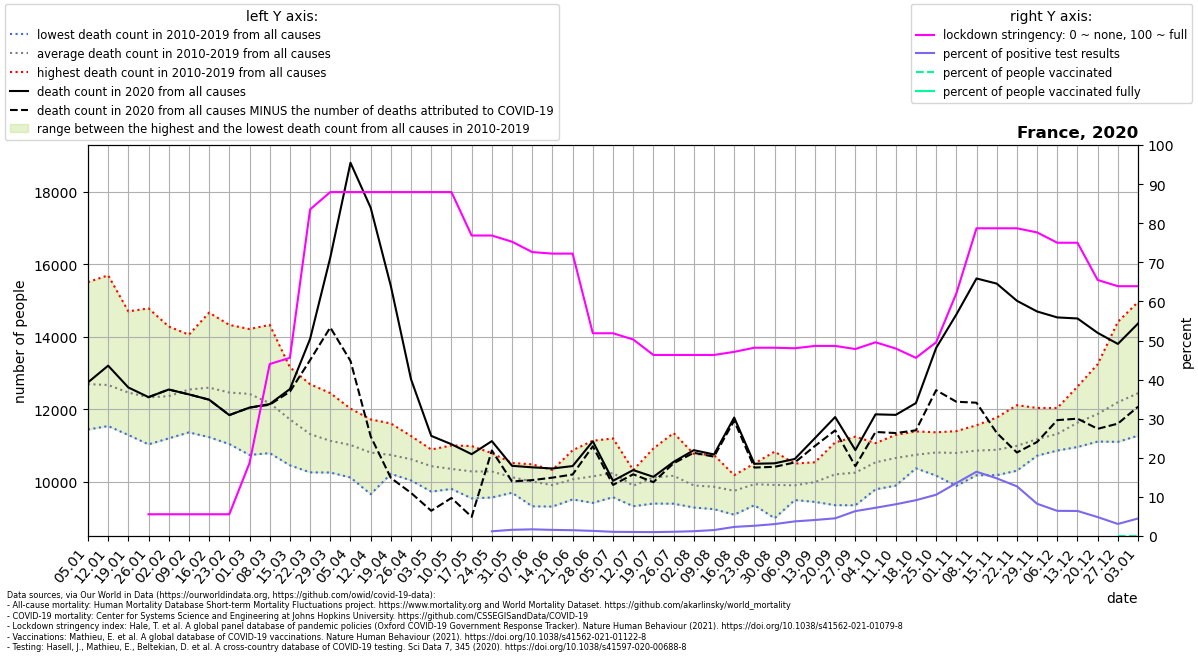

The table this chart was drawn from, first rows:
location, date, time, time_unit, deaths_2010_all_ages, deaths_2011_all_ages, deaths_2012_all_ages, deaths_2013_all_ages, deaths_2014_all_ages, deaths_2015_all_ages, deaths_2016_all_ages, deaths_2017_all_ages, deaths_2018_all_ages, deaths_2019_all_ages, deaths_2020_all_ages, deaths_2021_all_ages, new_deaths, new_cases_smoothed, new_tests_smoothed, stringency_index, people_vaccinated, people_fully_vaccinated, population, positive_test_percent
France, 2020-01-05, 1, weekly, 11761, 12437, 11771, 12273, 11437, 12804, 11944, 15509, 14154, 12814, 12737, 14669, , , , , , , , 
France, 2020-01-12, 2, weekly, 11841, 11834, 11532, 12055, 11584, 13142, 12032, 15696, 13590, 13355, 13200, 14625, , , , , , , , 
France, 2020-01-19, 3, weekly, 11516, 11285, 11799, 12511, 11422, 12803, 12141, 14700, 13157, 13249, 12598, 15126, , , , , , , , 
France, 2020-01-26, 4, weekly, 11394, 11288, 11409, 12778, 11026, 12617, 11824, 14783, 12464, 13666, 12331, 14768, 0.0, , , 5.56, , , 67564251, 
France, 2020-02-02, 5, weekly, 11343, 11534, 11629, 12529, 11193, 13281, 11734, 14282, 12132, 13927, 12541, 14425, 0.0, 0.543, , 5.56, , , 67564251, 
France, 2020-02-09, 6, weekly, 11431, 11541, 12696, 12430, 11357, 13963, 11827, 13405, 12697, 14056, 12407, 14151, 0.0, 0.3674, , 5.56, , , 67564251, 
France, 2020-02-16, 7, weekly, 11758, 11225, 13357, 12802, 11672, 14666, 11615, 12610, 12645, 13584, 12261, 14114, 1.0, 0.5509, , 5.56, , , 67564251, 
France, 2020-02-23, 8, weekly, 11523, 11034, 13459, 12729, 11366, 14326, 11522, 11980, 13136, 13501, 11835, 13312, 0.0, 0.1021, , 5.56, , , 67564251, 
France, 2020-03-01, 9, weekly, 10793, 10734, 13380, 13171, 11512, 13592, 12033, 11712, 14212, 13062, 12042, 12942, 1.0, 5.816, , 18.65, , , 67564251, 
France, 2020-03-08, 10, weekly, 11182, 10785, 12576, 12875, 11127, 12930, 11920, 11482, 14327, 12459, 12139, 12780, 17.0, 70.14, , 43.98, , , 67564251, 
France, 2020-03-15, 11, weekly, 11137, 10448, 12126, 12148, 11123, 12264, 12055, 11013, 13156, 11696, 12554, 12951, 72.0, 340.5, , 45.57, , , 67564251, 
France, 2020-03-22, 12, weekly, 10252, 10368, 11226, 11529, 11000, 11901, 11867, 10722, 12687, 11548, 13939, 12759, 585.0, 1183, , 83.53, , , 67564251, 
France, 2020-03-29, 13, weekly, 10249, 10274, 11003, 11141, 10358, 11684, 11978, 10795, 12443, 11312, 16188, 13218, 1932, 2646, , 87.96, , , 67564251, 
France, 2020-04-05, 14, weekly, 10351, 10111, 10796, 11137, 10799, 11130, 11614, 10674, 12014, 11469, 18805, 12971, 5473, 3372, , 87.96, , , 67564251, 
France, 2020-04-12, 15, weekly, 10380, 9650, 10715, 11148, 10236, 11239, 11231, 10664, 11716, 11018, 17563, 13052, 6315, 1116, , 87.96, , , 67564251, 
France, 2020-04-19, 16, weekly, 10211, 10361, 10768, 10600, 10253, 10884, 10694, 10675, 11603, 11283, 15396, 13188, 5298, 11040, , 87.96, , , 67564251, 
France, 2020-04-26, 17, weekly, 10073, 10030, 10703, 10380, 10375, 10790, 10725, 11027, 10788, 11257, 12821, 12696, 3136, 2907, , 87.96, , , 67564251, 
France, 2020-05-03, 18, weekly, 9721, 10142, 10303, 10121, 10068, 10593, 10831, 10881, 10696, 10884, 11260, 12437, 2068, 1434, , 87.96, , , 67564251, 
France, 2020-05-10, 19, weekly, 9795, 9857, 10462, 9925, 10250, 10480, 10697, 10691, 10332, 10996, 11030, 11413, 1485, 1006, , 87.96, , , 67564251, 
France, 2020-05-17, 20, weekly, 10428, 9535, 9910, 10123, 10132, 10110, 10542, 10635, 10399, 10980, 10755, 11151, 1730, 658.6, , 76.85, , , 67564251, 
France, 2020-05-24, 21, weekly, 10227, 9559, 10195, 9920, 10205, 10026, 10461, 10604, 10781, 10783, 11116, 10943, 259.0, 432.7, 35912, 76.85, , , 67564251, 1.205
France, 2020-05-31, 22, weekly, 10267, 9690, 9985, 10183, 9742, 10137, 10043, 10145, 10512, 10491, 10434, 10609, 433.0, 592.4, 37373, 75.26, , , 67564251, 1.585
France, 2020-06-07, 23, weekly, 9576, 9348, 9315, 10475, 10247, 10416, 10291, 9851, 10138, 10342, 10392, 10382, 353.0, 548.4, 32172, 72.62, , , 67564251, 1.704
France, 2020-06-14, 24, weekly, 9308, 9671, 9648, 9848, 10061, 10172, 9904, 10091, 9978, 10321, 10360, 10069, 253.0, 547.3, 34973, 72.22, , , 67564251, 1.565
France, 2020-06-21, 25, weekly, 10016, 9505, 9823, 9809, 9626, 9862, 10404, 10864, 10203, 10494, 10427, , 233.0, 501.7, 33931, 72.22, , , 67564251, 1.479
France, 2020-06-28, 26, weekly, 10328, 10004, 10169, 9410, 9574, 10160, 10073, 9677, 10894, 11127, 11111, , 137.0, 480, 36718, 51.85, , , 67564251, 1.307
France, 2020-07-05, 27, weekly, 9867, 9656, 9567, 9837, 9712, 11190, 10440, 10584, 10777, 10742, 10020, , 114.0, 478.9, 44813, 51.85, , , 67564251, 1.069
France, 2020-07-12, 28, weekly, 9402, 9433, 9317, 10126, 9466, 10315, 10156, 10109, 10255, 10258, 10316, , 117.0, 539.8, 52430, 50.26, , , 67564251, 1.03
France, 2020-07-19, 29, weekly, 9391, 9405, 9747, 10042, 10306, 10181, 10914, 10289, 10509, 10330, 10129, , 146.0, 544.9, 54754, 46.3, , , 67564251, 0.9952
France, 2020-07-26, 30, weekly, 9387, 9521, 10337, 10242, 9907, 9911, 9838, 10172, 10923, 11339, 10542, , 38.0, 761.7, 70595, 46.3, , , 67564251, 1.079
France, 2020-08-02, 31, weekly, 9282, 9940, 9537, 9586, 9784, 9698, 9807, 10405, 10765, 10108, 10866, , 72.0, 994, 81181, 46.3, , , 67564251, 1.224
France, 2020-08-09, 32, weekly, 9365, 9265, 9631, 9237, 9759, 10478, 9820, 9918, 10731, 10346, 10748, , 61.0, 1324, 87259, 46.3, , , 67564251, 1.517
France, 2020-08-16, 33, weekly, 9551, 9536, 9831, 9329, 9084, 9935, 10176, 10083, 9930, 9991, 11767, , 85.0, 2098, 90318, 47.09, , , 67564251, 2.323
France, 2020-08-23, 34, weekly, 9494, 9346, 9653, 9444, 9834, 9851, 10497, 10394, 10388, 10350, 10490, , 104.0, 2906, 111086, 48.15, , , 67564251, 2.616
France, 2020-08-30, 35, weekly, 9512, 9373, 8986, 9523, 10242, 10094, 10053, 10300, 10140, 10824, 10503, , 97.0, 4297, 141136, 48.15, , , 67564251, 3.044
France, 2020-09-06, 36, weekly, 9608, 9488, 9628, 9717, 10119, 9829, 10195, 9776, 10497, 10095, 10623, , 97.0, 6021, 161151, 48.02, , , 67564251, 3.736
France, 2020-09-13, 37, weekly, 9662, 9509, 9628, 9437, 9828, 10157, 10192, 10368, 10532, 10532, 11199, , 217.0, 7573, 185060, 48.61, , , 67564251, 4.092
France, 2020-09-20, 38, weekly, 9910, 9347, 9700, 9823, 10130, 10320, 10259, 11081, 10520, 10893, 11781, , 369.0, 9123, 201751, 48.61, , , 67564251, 4.522
France, 2020-09-27, 39, weekly, 10250, 9344, 9910, 10254, 9544, 10408, 10498, 11239, 10453, 10544, 10868, , 443.0, 11416, 179365, 47.82, , , 67564251, 6.365
France, 2020-10-04, 40, weekly, 10464, 9785, 10516, 10061, 10107, 10758, 10669, 10974, 11061, 10910, 11856, , 487.0, 11602, 160637, 49.54, , , 67564251, 7.222
France, 2020-10-11, 41, weekly, 10089, 10100, 10339, 9887, 10343, 11100, 11289, 11099, 11134, 11117, 11841, , 502.0, 14028, 172831, 47.95, , , 67564251, 8.116
France, 2020-10-18, 42, weekly, 10406, 10480, 10500, 10578, 10364, 10906, 11384, 10839, 10780, 11148, 12167, , 753.0, 19714, 215286, 45.57, , , 67564251, 9.157
France, 2020-10-25, 43, weekly, 10611, 10715, 10320, 10427, 10163, 11293, 11360, 10946, 10999, 11188, 13689, , 1166, 27332, 259044, 49.54, , , 67564251, 10.55
France, 2020-11-01, 44, weekly, 10506, 10366, 10720, 9879, 10551, 11121, 11158, 11003, 11194, 11392, 14613, , 2409, 40652, 300628, 62.04, , , 67564251, 13.52
France, 2020-11-08, 45, weekly, 10182, 10190, 10916, 10173, 10643, 10762, 11332, 11314, 11484, 11554, 15609, , 3432, 50481, 307000, 78.7, , , 67564251, 16.44
France, 2020-11-15, 46, weekly, 10209, 10423, 10730, 10176, 10711, 10395, 11689, 11411, 11249, 11767, 15467, , 4123, 37221, 252389, 78.7, , , 67564251, 14.75
France, 2020-11-22, 47, weekly, 10299, 10431, 10476, 10553, 10978, 10489, 11426, 11631, 11459, 12109, 14993, , 4192, 26575, 209124, 78.7, , , 67564251, 12.71
France, 2020-11-29, 48, weekly, 10745, 10715, 10719, 11062, 10713, 10952, 11402, 11771, 11595, 12032, 14697, , 3605, 14889, 180520, 77.64, , , 67564251, 8.248
France, 2020-12-06, 49, weekly, 10868, 10856, 11081, 10974, 10996, 11125, 11935, 12031, 11324, 11944, 14533, , 2837, 10790, 167853, 75.0, , , 67564251, 6.428
France, 2020-12-13, 50, weekly, 11170, 10953, 11539, 11184, 11605, 11185, 12273, 12623, 11501, 12228, 14504, , 2768, 11596, 181151, 75.0, , , 67564251, 6.401
France, 2020-12-20, 51, weekly, 11593, 11266, 11409, 11104, 11751, 11207, 13241, 12704, 12021, 12353, 14106, , 2650, 12817, 265115, 65.48, , , 67564251, 4.834
France, 2020-12-27, 52, weekly, 12180, 11625, 11715, 11536, 11744, 11096, 14411, 13483, 11954, 12149, 13801, , 2202, 13898, 451486, 63.89, 146.0, , 67564251, 3.078
France, 2021-01-03, 53, weekly, , , , , , , , , , , 14365, , 2297, 13009, 290222, 63.89, 772.1, , 67564251, 4.483
